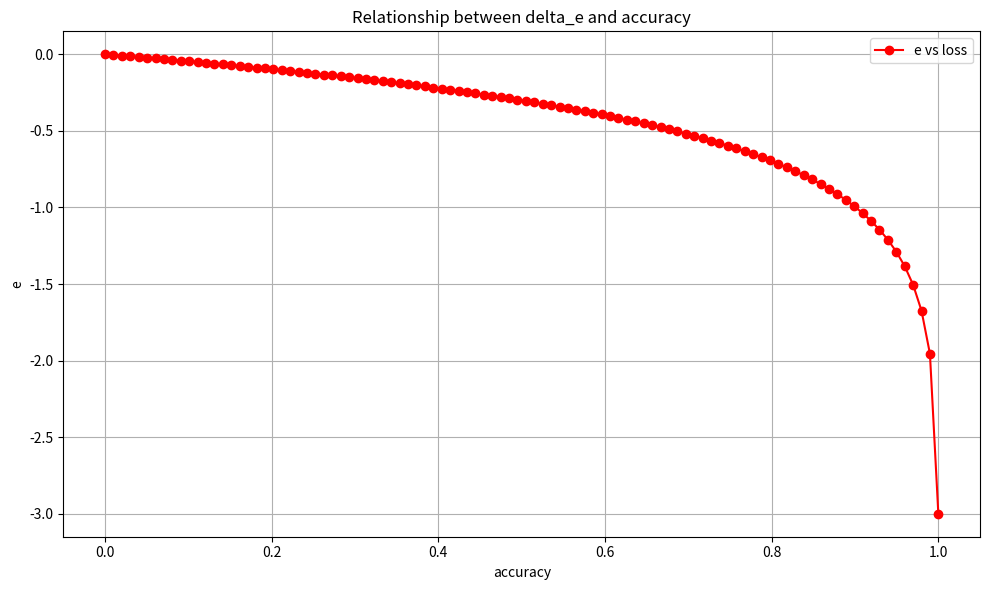

Here is the Python script that generated this plot:
# -*- coding: utf-8 -*-
"""
Created on Mon Jul 15 17:07:55 2024

[redacted]
"""

import matplotlib.pyplot as plt
import numpy as np
# 假設這裡是你計算得到的 loss 資料，這裡我們使用隨機生成的示例資料
accuracy = np.linspace(0, 1, 100)  # 生成 100 個從 0.1 到 10 的等間隔數值作為示例
print(accuracy)
# accuracy = np.array([0.10, 0.30, 0.31, 0.89, 0.90, 1.0])
loss = np.linspace(0, 1, 1000)
# 計算對應的 delta_e
e = np.log10(1.001-accuracy)
# delta_e = (1 / -accuracy) * (1 / np.log(10))

plt.figure(figsize=(10, 6))
plt.plot(accuracy, e, marker='o', linestyle='-', color='r', label='e vs loss')
plt.title('Relationship between delta_e and accuracy')
plt.xlabel('accuracy')
plt.ylabel('e')
plt.grid(True)
plt.legend()
plt.tight_layout()
# 顯示圖形
plt.show()
# print(f"e: {e}")
print(f"Early stage: {e[2] - e[1]}")
print(f"Late stage: {e[4] - e[3]}")

# plt.figure(figsize=(10, 6))
# plt.plot(accuracy, accuracy, marker='o', linestyle='-', color='b', label='e vs loss')
# plt.title('Relationship between delta_e and accuracy')
# plt.xlabel('accuracy')
# plt.ylabel('e')
# plt.grid(True)
# plt.legend()
# plt.tight_layout()

# # 繪製圖形
# plt.figure(figsize=(10, 6))
# plt.plot(accuracy, delta_e, marker='o', linestyle='-', color='b', label='delta_e vs loss')
# plt.title('Relationship between delta_e and accuracy')
# plt.xlabel('accuracy')
# plt.ylabel('delta_e')
# plt.grid(True)
# plt.legend()
# plt.show()